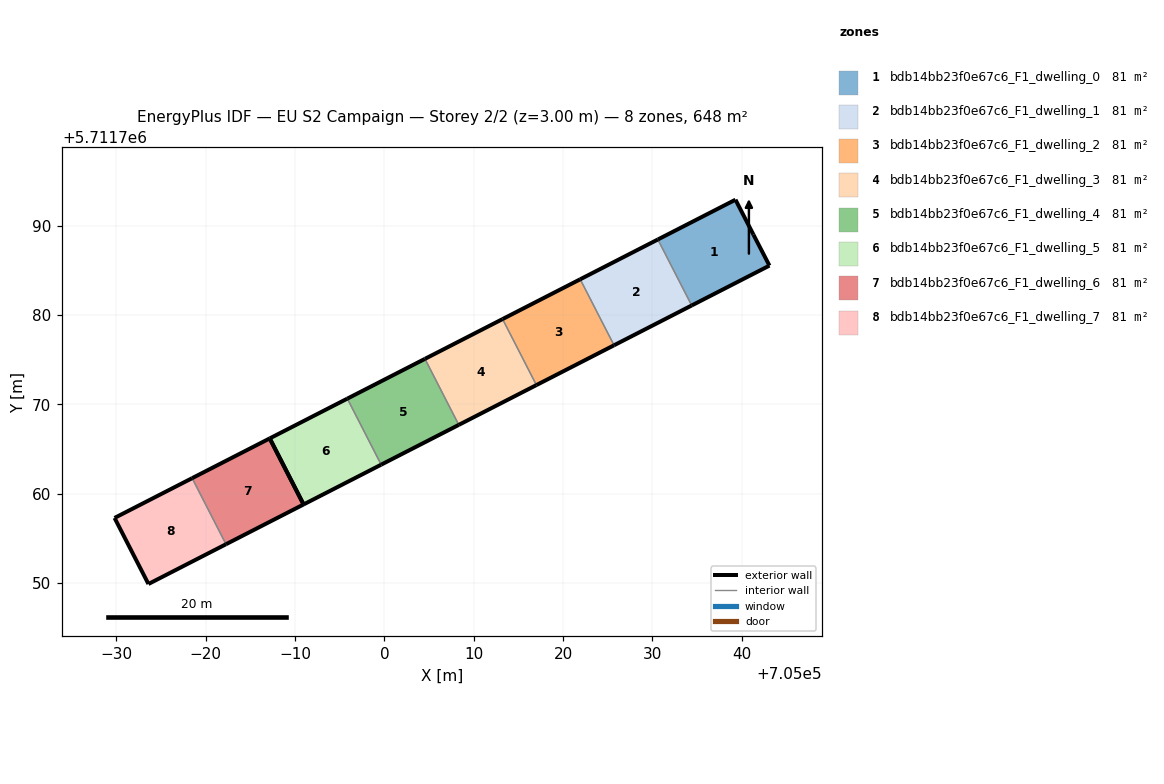
=== STOREY PLAN SPEC (per zone: floor XY polygon, exterior-wall plan segments, windows/doors) ===
zone 1: bdb14bb23f0e67c6_F1_dwelling_0  (81.0 m²)
  floor: (705043.09, 5711785.54) (705041.29, 5711789.01) (705039.29, 5711792.92) (705030.60, 5711788.46) (705034.39, 5711781.08)
  exterior wall: (705030.60, 5711788.46) – (705039.29, 5711792.92)  [9.8 m]
  exterior wall: (705039.29, 5711792.92) – (705041.29, 5711789.01)  [4.4 m]
  exterior wall: (705041.29, 5711789.01) – (705043.09, 5711785.54)  [3.9 m]
  exterior wall: (705043.09, 5711785.54) – (705034.39, 5711781.08)  [9.8 m]
  interior walls: 1
zone 2: bdb14bb23f0e67c6_F1_dwelling_1  (81.0 m²)
  floor: (705034.39, 5711781.08) (705030.60, 5711788.46) (705021.91, 5711784.01) (705025.70, 5711776.62)
  exterior wall: (705034.39, 5711781.08) – (705025.70, 5711776.62)  [9.8 m]
  exterior wall: (705021.91, 5711784.01) – (705030.60, 5711788.46)  [9.8 m]
  interior walls: 2
zone 3: bdb14bb23f0e67c6_F1_dwelling_2  (81.0 m²)
  floor: (705025.70, 5711776.62) (705021.91, 5711784.01) (705013.22, 5711779.56) (705017.01, 5711772.17)
  exterior wall: (705025.70, 5711776.62) – (705017.01, 5711772.17)  [9.8 m]
  exterior wall: (705013.22, 5711779.56) – (705021.91, 5711784.01)  [9.8 m]
  interior walls: 2
zone 4: bdb14bb23f0e67c6_F1_dwelling_3  (81.0 m²)
  floor: (705017.01, 5711772.17) (705013.22, 5711779.56) (705004.54, 5711775.10) (705008.32, 5711767.72)
  exterior wall: (705017.01, 5711772.17) – (705008.32, 5711767.72)  [9.8 m]
  exterior wall: (705004.54, 5711775.10) – (705013.22, 5711779.56)  [9.8 m]
  interior walls: 2
zone 5: bdb14bb23f0e67c6_F1_dwelling_4  (81.0 m²)
  floor: (705008.32, 5711767.72) (705004.54, 5711775.10) (704995.85, 5711770.65) (704999.64, 5711763.26)
  exterior wall: (705008.32, 5711767.72) – (704999.64, 5711763.26)  [9.8 m]
  exterior wall: (704995.85, 5711770.65) – (705004.54, 5711775.10)  [9.8 m]
  interior walls: 2
zone 6: bdb14bb23f0e67c6_F1_dwelling_5  (81.0 m²)
  floor: (704999.64, 5711763.26) (704995.85, 5711770.65) (704987.17, 5711766.20) (704990.95, 5711758.81)
  exterior wall: (704999.64, 5711763.26) – (704990.95, 5711758.81)  [9.8 m]
  exterior wall: (704987.17, 5711766.20) – (704995.85, 5711770.65)  [9.8 m]
  exterior wall: (704990.95, 5711758.81) – (704987.17, 5711766.20)  [8.3 m]
  interior walls: 1
zone 7: bdb14bb23f0e67c6_F1_dwelling_6  (81.0 m²)
  floor: (704990.95, 5711758.81) (704987.17, 5711766.20) (704978.48, 5711761.75) (704982.27, 5711754.36)
  exterior wall: (704990.95, 5711758.81) – (704982.27, 5711754.36)  [9.8 m]
  exterior wall: (704978.48, 5711761.75) – (704987.17, 5711766.20)  [9.8 m]
  exterior wall: (704987.17, 5711766.20) – (704990.96, 5711758.81)  [8.3 m]
  interior walls: 1
zone 8: bdb14bb23f0e67c6_F1_dwelling_7  (81.0 m²)
  floor: (704982.27, 5711754.36) (704978.48, 5711761.75) (704969.80, 5711757.30) (704973.59, 5711749.91)
  exterior wall: (704982.27, 5711754.36) – (704973.59, 5711749.91)  [9.8 m]
  exterior wall: (704973.59, 5711749.91) – (704969.80, 5711757.30)  [8.3 m]
  exterior wall: (704969.80, 5711757.30) – (704978.48, 5711761.75)  [9.8 m]
  interior walls: 1

=== DERIVED (storey summary) ===
Building: EU S2 Campaign
Storey: 2 of 2  (floor level z = 3.00 m)
Storey gross floor area: 648.3 m²
Zones on this storey: 8
  - bdb14bb23f0e67c6_F1_dwelling_0: floor 81.0 m²; exterior wall 27.8 m (83.5 m²); WWR 0.0%
  - bdb14bb23f0e67c6_F1_dwelling_1: floor 81.0 m²; exterior wall 19.5 m (58.6 m²); WWR 0.0%
  - bdb14bb23f0e67c6_F1_dwelling_2: floor 81.0 m²; exterior wall 19.5 m (58.6 m²); WWR 0.0%
  - bdb14bb23f0e67c6_F1_dwelling_3: floor 81.0 m²; exterior wall 19.5 m (58.6 m²); WWR 0.0%
  - bdb14bb23f0e67c6_F1_dwelling_4: floor 81.0 m²; exterior wall 19.5 m (58.6 m²); WWR 0.0%
  - bdb14bb23f0e67c6_F1_dwelling_5: floor 81.0 m²; exterior wall 27.8 m (83.5 m²); WWR 0.0%
  - bdb14bb23f0e67c6_F1_dwelling_6: floor 81.0 m²; exterior wall 27.8 m (83.5 m²); WWR 0.0%
  - bdb14bb23f0e67c6_F1_dwelling_7: floor 81.0 m²; exterior wall 27.8 m (83.5 m²); WWR 0.0%
Zone adjacency (shared interzone walls):
  - bdb14bb23f0e67c6_F1_dwelling_0 ↔ bdb14bb23f0e67c6_F1_dwelling_1
  - bdb14bb23f0e67c6_F1_dwelling_1 ↔ bdb14bb23f0e67c6_F1_dwelling_2
  - bdb14bb23f0e67c6_F1_dwelling_2 ↔ bdb14bb23f0e67c6_F1_dwelling_3
  - bdb14bb23f0e67c6_F1_dwelling_3 ↔ bdb14bb23f0e67c6_F1_dwelling_4
  - bdb14bb23f0e67c6_F1_dwelling_4 ↔ bdb14bb23f0e67c6_F1_dwelling_5
  - bdb14bb23f0e67c6_F1_dwelling_6 ↔ bdb14bb23f0e67c6_F1_dwelling_7